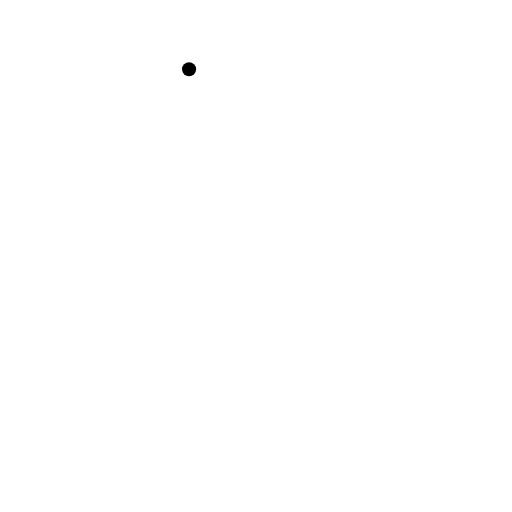
t = 0.00 s
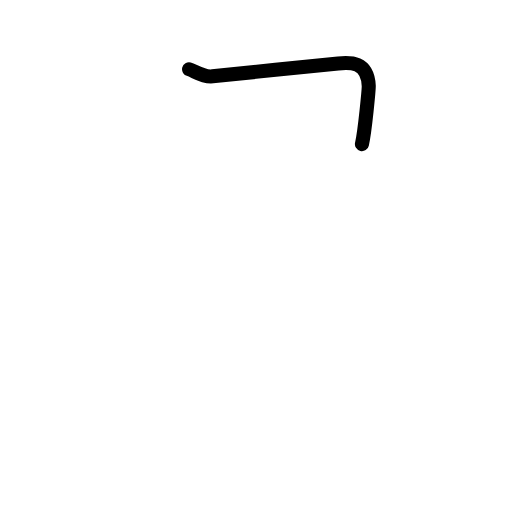
t = 0.42 s
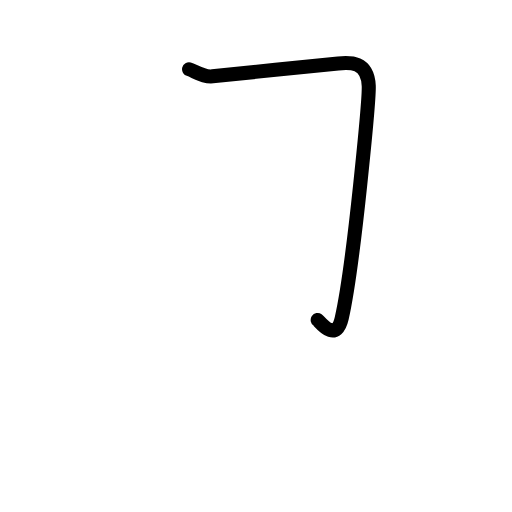
t = 0.83 s
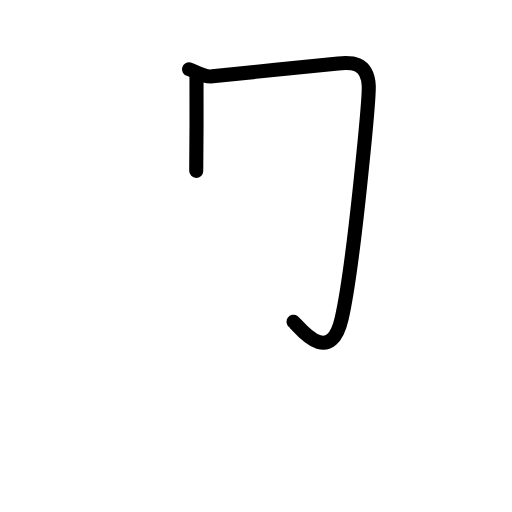
t = 1.25 s
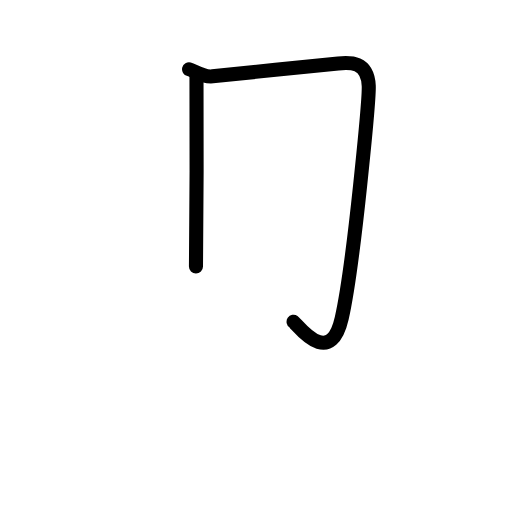
t = 1.50 s
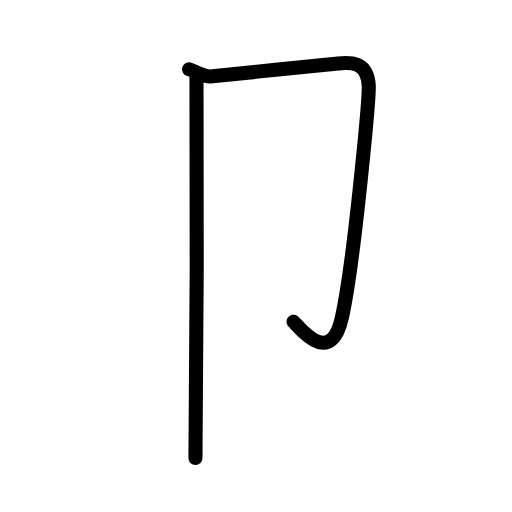
t = 2.00 s

The animated SVG that drew these frames (rendered in a browser with its animation timeline set to each time). Animation: 5 SMIL elements (animate=5); one cycle of 2.00 s.

<?xml version="1.0" encoding="UTF-8"?>
<!--
AniKanjiVG is licensed by CC-BY-SA Paul C. Sommerhoff (https://bitbucket.org/sommerhoff/anikanjivg).
AniKanjiVG uses KanjiVG which is licensed by CC-BY-SA Ulrich Apel (http://kanjivg.tagaini.net).
See also http://creativecommons.org/licenses/by-sa/3.0/
-->
<svg xmlns:kvg='http://kanjivg.tagaini.net' xmlns='http://www.w3.org/2000/svg' width='109' height='109' viewBox='0 0 109 109' style='fill:none;stroke:#000000;stroke-width:3;stroke-linecap:round;stroke-linejoin:round;' id="kvg:kanji_05369"><g id="kvg:05369" kvg:element="卩" kvg:radical="general"><path id="kvg:05369-s1" kvg:type="㇆" d="M40.25,14.75c1,0.25,3,1.75,5,1.5S69.5,13.75,72,13.5s6.25-0.5,6.5,4.75c0.12,2.51-3.14,38.02-5.75,49.5c-2.5,11-9.5,1.25-10.25,0.75"><animate attributeName="d" begin="0.0s" dur="0.3333333333333333s" from="M40.25,14.75C40.25,14.75,40.25,14.75,40.25,14.75" to="M40.25,14.75c1,0.25,3,1.75,5,1.5S69.5,13.75,72,13.5s6.25-0.5,6.5,4.75" />
<animate attributeName="d" begin="0.3333333333333333s" dur="0.3333333333333333s" from="M40.25,14.75c1,0.25,3,1.75,5,1.5S69.5,13.75,72,13.5s6.25-0.5,6.5,4.75c0,0,0,0,0,0,0" to="M40.25,14.75c1,0.25,3,1.75,5,1.5S69.5,13.75,72,13.5s6.25-0.5,6.5,4.75c0.12,2.51-3.14,38.02-5.75,49.5" />
<animate attributeName="d" begin="0.6666666666666666s" dur="0.3333333333333333s" from="M40.25,14.75c1,0.25,3,1.75,5,1.5S69.5,13.75,72,13.5s6.25-0.5,6.5,4.75c0.12,2.51-3.14,38.02-5.75,49.5c0,0,0,0,0,0,0" to="M40.25,14.75c1,0.25,3,1.75,5,1.5S69.5,13.75,72,13.5s6.25-0.5,6.5,4.75c0.12,2.51-3.14,38.02-5.75,49.5c-2.5,11-9.5,1.25-10.25,0.75" />
</path>
<path id="kvg:05369-s2" kvg:type="㇑" d="M41.83,16c0.22,1,0,75.25-0.22,81.5"><animate attributeName="d" begin="1.0s" dur="1.0s" from="M41.83,16C41.83,16,41.83,16,41.83,16" to="M41.83,16c0.22,1,0,75.25-0.22,81.5" />
<animate attributeName="d" begin="0s" dur="1.0s" from="M-100,-100" to="M-100,-100" />
</path>
</g>
</svg>
